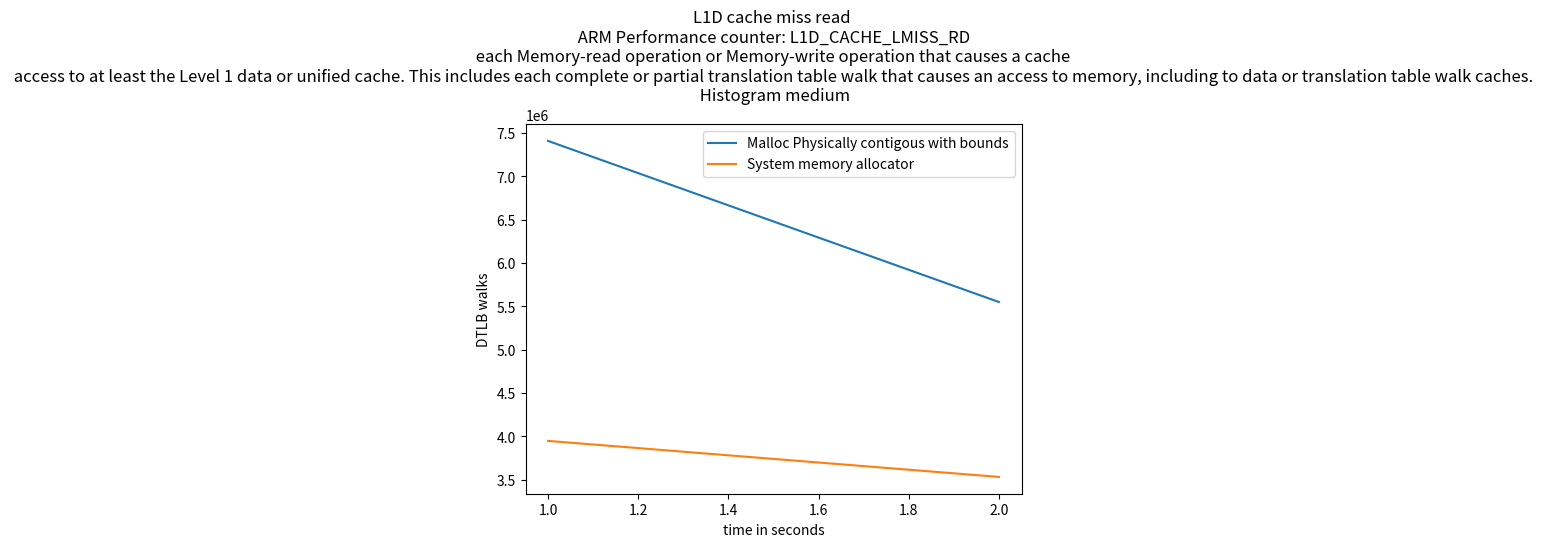

This chart was generated by the following Python code:
import matplotlib.pyplot as plt
import numpy as np

# ypoints = np.array([19636392729, 9856229208,9445728437,5148906386])
# xpoints = np.array([5,10,15,20])

# ypoints1 = np.array([10062197042, 9873241615,12034929886,5118684853])
# xpoints1 = np.array([5,10,15,20])

ypoints = np.array(np.array([int(x) for x in """7409968
             5549675""".replace('             ',',').replace('\n','').split(",")]))

xpoints = np.array([(i) for i, x in enumerate(ypoints, 1)])

ypoints1 = np.array(np.array([int(x) for x in """3946380
             3530306""".replace('             ',',').replace('\n','').split(",")]))

xpoints1 = np.array([(i) for i, x in enumerate(ypoints1, 1)])

plt.plot(xpoints, ypoints,label='Malloc Physically contigous with bounds')
plt.plot(xpoints1, ypoints1,label='System memory allocator')

'''
L1D_CACHE_LMISS_RD
The counter counts each Memory-read operation to the Level 1 data or unified cache counted by L1D_CACHE that incurs additional latency because it returns data from outside of the Level 1 data or unified cache of this PE.
The event indicates to software that the access missed in the Level 1 data or unified cache and might have a significant performance impact due to the additional latency compared to the latency of an access that hits in the Level 1 data or unified cache.
The counter does not count:
• Accesses where the additional latency is unlikely to be significantly performance-impacting. For example, if the access hits in another cache in the same local cluster, and the additional latency is small when compared to a miss in all Level 1 caches that the access looks up in and results in an access being made to a Level 2 cache or elsewhere beyond the Level 1 data or unified cache.
• A miss that does not cause a new cache refill but is satisfied from a previous miss.
An implementation is not required to measure the latency, nor to track the access to determine whether the additional latency caused a performance impact. An implementation can extend the definition of this event with additional scenarios where an access might have a significant performance impact due to additional latency for the access.
It is IMPLEMENTATION DEFINED whether accesses that result from cache maintenance operations are counted.
If the cache is shared and the Effective value of PMEVTYPER<n>_EL0.MT for the counter is 0, then the counter counts only events Attributable to the PE counting the event. For a multithreaded processor implementation, if the cache is shared by PEs other than the PEs in the multithreaded processor and the Effective value of PMEVTYPER<n>_EL0.MT for the counter is 1, then the counter counts only events Attributable to PEs in the multithreaded processor. In all other cases, it is IMPLEMENTATION DEFINED whether only events Attributable to the PE counting the event or all events are counted, and might depend on the Effective value of PMEVTYPER<n>_EL1.MT.
PMCEID1_EL0[25] reads as 1 if this event is implemented and 0 otherwise. This event must be implemented if FEAT_PMUv3p4 is implemented.
'''
plt.title("L1D cache miss read \n ARM Performance counter: L1D_CACHE_LMISS_RD \n each Memory-read operation or Memory-write operation that causes a cache \n access to at least the Level 1 data or unified cache. This includes each complete or partial translation table walk that causes an access to memory, including to data or translation table walk caches. \n Histogram medium")

plt.xlabel("time in seconds")
plt.ylabel("DTLB walks")
# plt.plot(xpoints1, ypoints1)
plt.legend()
plt.show()
